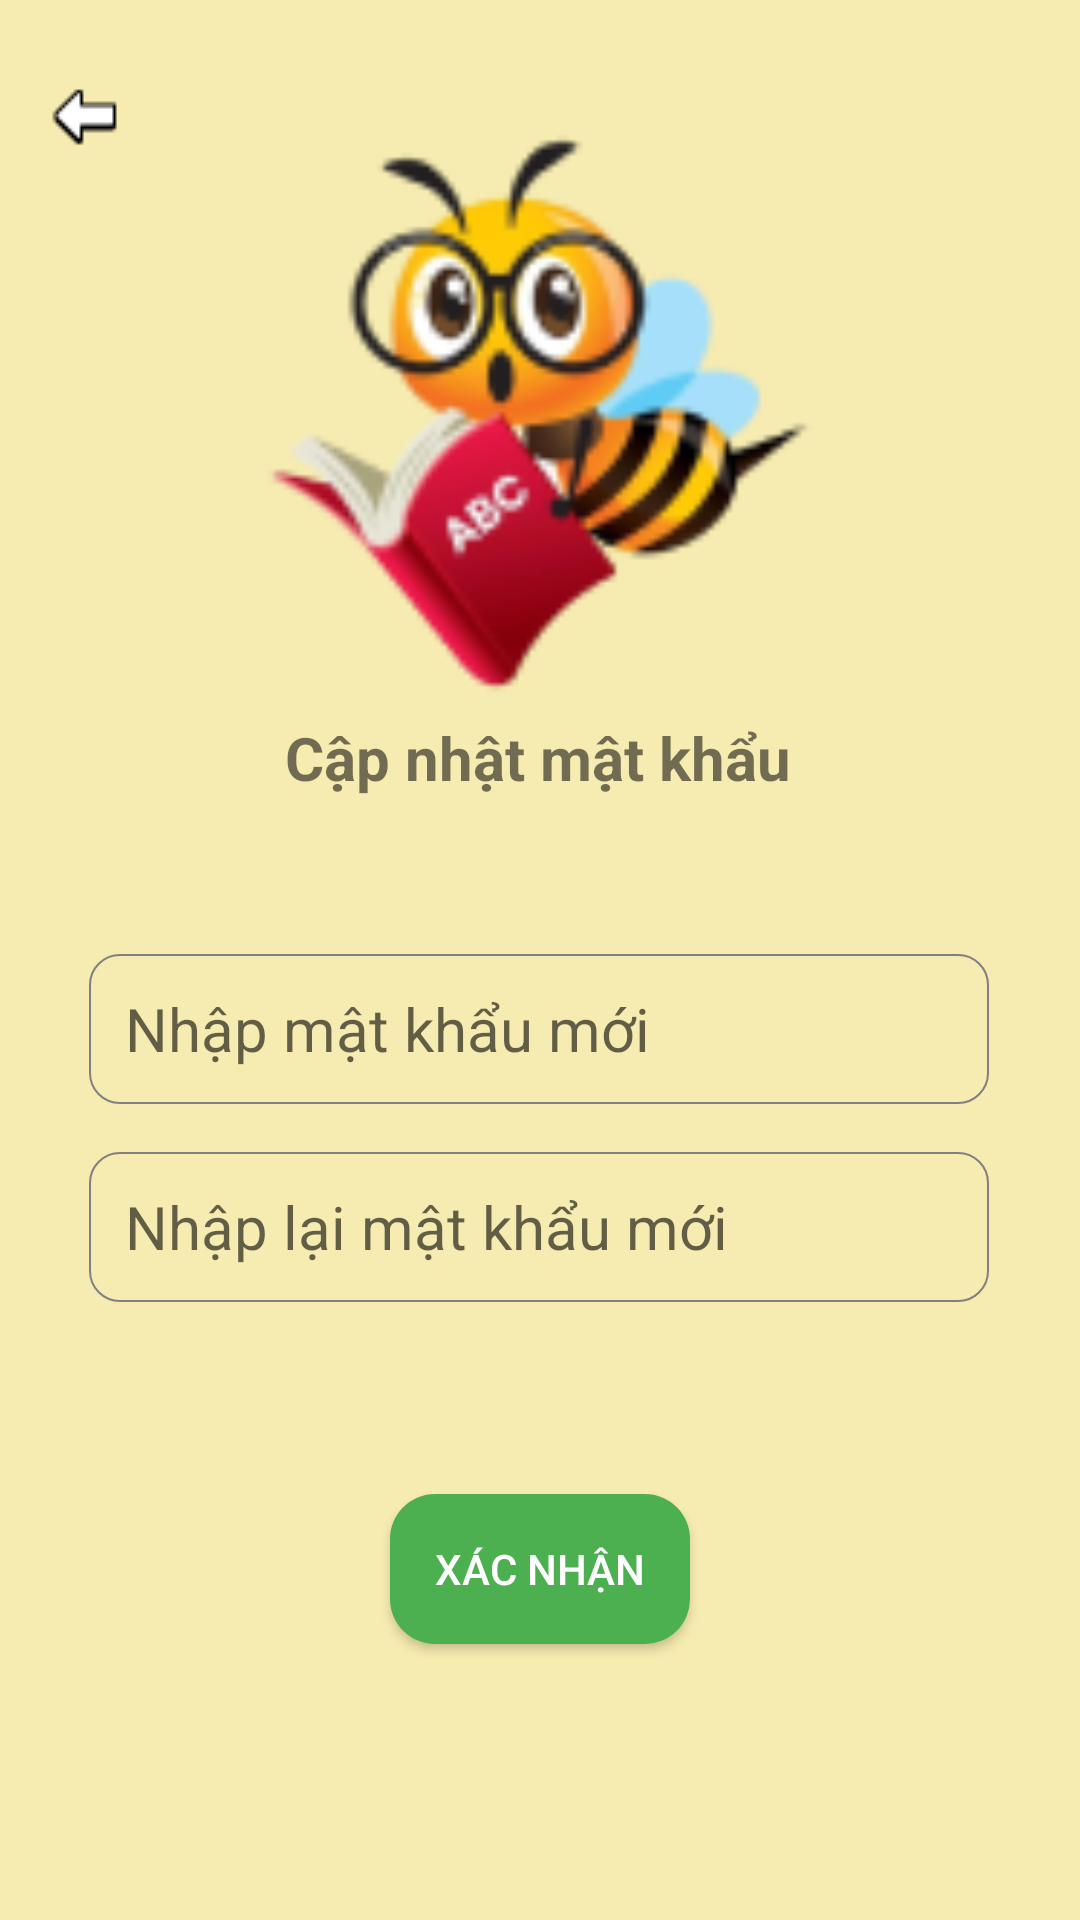

Reconstruct the res/layout file that produces this screen, plus the resources it refers to.
<!-- AndroidManifest.xml: application theme Theme.AppCompat.DayNight.NoActionBar -->
<!-- res/layout/activity_newpass.xml -->
<?xml version="1.0" encoding="utf-8"?>
<androidx.constraintlayout.widget.ConstraintLayout xmlns:android="http://schemas.android.com/apk/res/android"
    xmlns:app="http://schemas.android.com/apk/res-auto"
    xmlns:tools="http://schemas.android.com/tools"
    android:id="@+id/main"
    android:background="#F6EBB0"
    android:layout_width="match_parent"
    android:layout_height="match_parent"
    tools:context=".password.newpass">

    <ImageView
        android:id="@+id/imageView2"
        android:layout_width="200dp"
        android:layout_height="200dp"
        android:layout_marginTop="40dp"
        app:layout_constraintBottom_toTopOf="@+id/textView2"
        app:layout_constraintEnd_toEndOf="parent"
        app:layout_constraintStart_toStartOf="parent"
        app:layout_constraintTop_toTopOf="parent"
        app:srcCompat="@drawable/quenpass" />

    <TextView
        android:id="@+id/textView2"
        android:layout_width="wrap_content"
        android:layout_height="wrap_content"
        android:layout_marginBottom="52dp"
        android:text="Cập nhật mật khẩu"
        android:textSize="20sp"
        android:textStyle="bold"
        app:layout_constraintBottom_toTopOf="@+id/newpass"
        app:layout_constraintEnd_toEndOf="parent"
        app:layout_constraintHorizontal_bias="0.496"
        app:layout_constraintStart_toStartOf="parent" />

    <EditText
        android:id="@+id/newpass"
        android:layout_width="300dp"
        android:layout_height="50dp"
        android:layout_marginBottom="16dp"
        android:background="@drawable/custom_edittext"
        android:ems="10"
        android:hint="Nhập mật khẩu mới"
        android:inputType="textPassword"
        android:textSize="20sp"
        app:layout_constraintBottom_toTopOf="@+id/renewpass"
        app:layout_constraintEnd_toEndOf="parent"
        app:layout_constraintHorizontal_bias="0.495"
        app:layout_constraintStart_toStartOf="parent" />

    <EditText
        android:id="@+id/renewpass"
        android:layout_width="300dp"
        android:layout_height="50dp"
        android:layout_marginBottom="64dp"
        android:background="@drawable/custom_edittext"
        android:ems="10"
        android:hint="Nhập lại mật khẩu mới"
        android:inputType="textPassword"
        android:textSize="20sp"
        app:layout_constraintBottom_toTopOf="@+id/btn_updatepass"
        app:layout_constraintEnd_toEndOf="parent"
        app:layout_constraintHorizontal_bias="0.495"
        app:layout_constraintStart_toStartOf="parent" />

    <Button
        android:id="@+id/btn_updatepass"
        android:layout_width="wrap_content"
        android:layout_height="wrap_content"
        android:layout_marginBottom="92dp"
        android:background="@drawable/custom_btn"
        android:text="Xác nhận"
        android:textColor="#FFFFFF"
        app:layout_constraintBottom_toBottomOf="parent"
        app:layout_constraintEnd_toEndOf="parent"
        app:layout_constraintStart_toStartOf="parent" />

    <ImageButton
        android:id="@+id/btn_quaylai1"
        android:layout_width="30dp"
        android:layout_height="30dp"
        android:layout_marginTop="24dp"
        android:background="@drawable/custom_btnquaylai"
        app:layout_constraintEnd_toEndOf="parent"
        app:layout_constraintHorizontal_bias="0.041"
        app:layout_constraintStart_toStartOf="parent"
        app:layout_constraintTop_toTopOf="parent"
        app:srcCompat="@drawable/back" />
</androidx.constraintlayout.widget.ConstraintLayout>
<!-- resources referenced by this layout -->
<resources>
  <!-- drawable back: png bitmap (drawable, 366 bytes) -->
  <!-- drawable custom_btn (drawable) -->
  <?xml version="1.0" encoding="utf-8"?>
  <shape android:shape="rectangle" xmlns:android="http://schemas.android.com/apk/res/android">
      <size android:height="50dp" android:width="100dp"/>
      <solid android:color="#4CAF50"/>
      <corners android:radius="15dp"/>
  </shape>
  <!-- drawable custom_btnquaylai (drawable) -->
  <?xml version="1.0" encoding="utf-8"?>
  <selector xmlns:android="http://schemas.android.com/apk/res/android">
      <solid android:color="#F6EBB0"/>
  </selector>
  <!-- drawable custom_edittext (drawable) -->
  <?xml version="1.0" encoding="utf-8"?>
  <shape xmlns:android="http://schemas.android.com/apk/res/android">
      <stroke
          android:width="0.5dp"
          android:color="#808080" >
      </stroke>
      <corners android:radius="10dp" >
      </corners>
      <padding android:left="12dp">
      </padding>
  </shape>
  <!-- drawable quenpass: png bitmap (drawable, 13571 bytes) -->
  <style name="Theme.AppCompat.DayNight.NoActionBar" parent="Base.Theme.AppCompat.DayNight.NoActionBar" />
  <style name="Base.Theme.AppCompat.DayNight.NoActionBar" parent="Theme.Material3.DayNight.NoActionBar">
          
          
      </style>
</resources>
